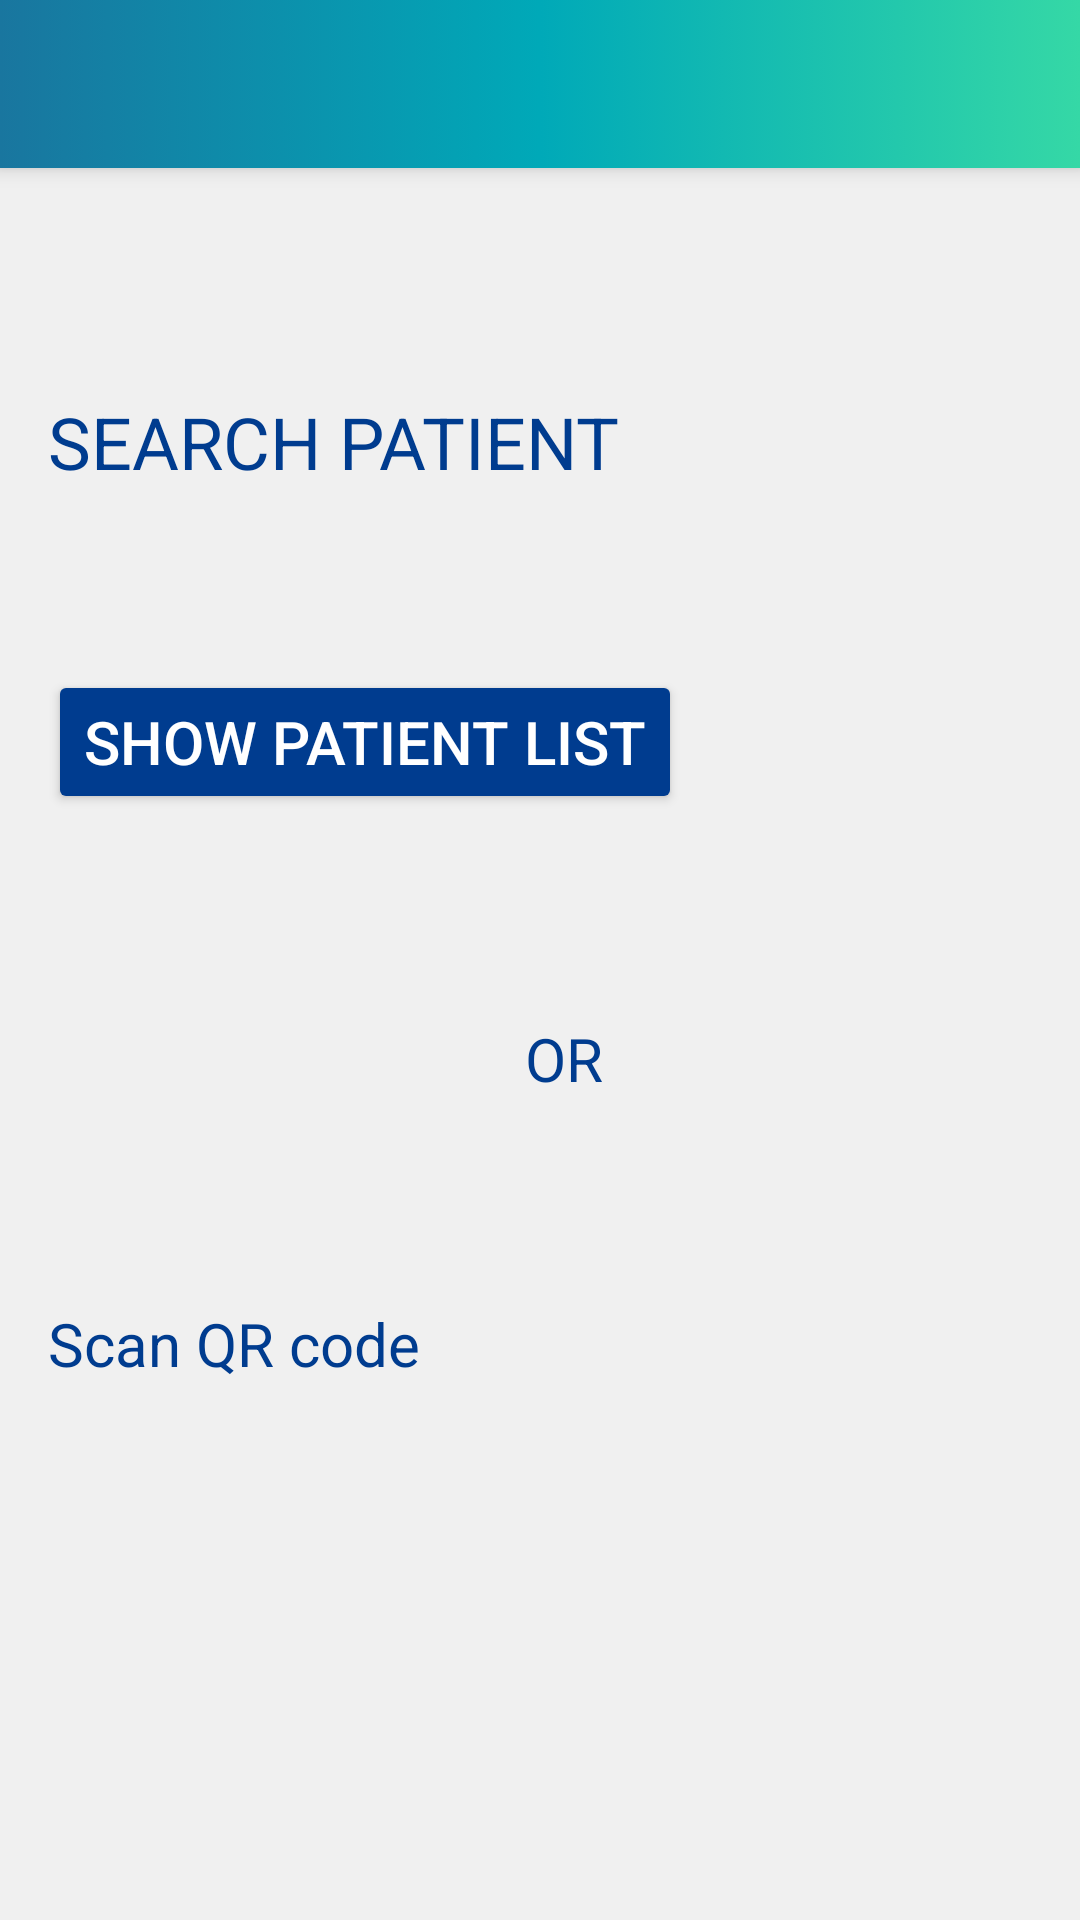

The Android layout XML behind this screen, and the referenced resources:
<!-- AndroidManifest.xml: application theme AppTheme -->
<!-- res/layout/activity_search_patient.xml -->
<?xml version="1.0" encoding="utf-8"?>
<android.support.v4.widget.DrawerLayout xmlns:android="http://schemas.android.com/apk/res/android"
    xmlns:app="http://schemas.android.com/apk/res-auto"
    xmlns:tools="http://schemas.android.com/tools"
    android:id="@+id/drawer_layout"
    android:layout_width="match_parent"
    android:layout_height="match_parent"
    android:fitsSystemWindows="true"
    tools:context=".SearchPatientActivity">

    <LinearLayout
        android:layout_width="match_parent"
        android:layout_height="match_parent"
        android:orientation="vertical">

        <android.support.v7.widget.Toolbar
            android:id="@+id/toolbar"
            android:layout_width="match_parent"
            android:layout_height="?attr/actionBarSize"
            android:background="@drawable/gradient"
            android:elevation="4dp"
            android:theme="@style/ThemeOverlay.AppCompat.Dark.ActionBar"
            app:popupTheme="@style/ThemeOverlay.AppCompat.Light">

            <ImageButton
                android:id="@+id/imgBtnLanguage"
                android:layout_width="wrap_content"
                android:layout_height="wrap_content"
                android:layout_gravity="right"
                android:background="@android:color/transparent"
                android:paddingRight="28dp"
                app:srcCompat="@drawable/lang" />

        </android.support.v7.widget.Toolbar>

        <FrameLayout
            android:id="@+id/fragment_container"
            android:layout_width="match_parent"
            android:layout_height="match_parent" />

    </LinearLayout>

    <LinearLayout
        android:layout_width="match_parent"
        android:layout_height="match_parent"
        android:layout_marginTop="?attr/actionBarSize">

        <ScrollView
            android:id="@+id/scroll"
            android:layout_width="match_parent"
            android:layout_height="match_parent"
            android:layout_marginTop="55dp">


            <android.support.constraint.ConstraintLayout
                android:layout_width="match_parent"
                android:layout_height="match_parent">
                
                <TextView
                    android:id="@+id/pageTitle"
                    android:layout_marginTop="20dp"
                    android:layout_marginStart="@dimen/marginStart"
                    android:layout_width="wrap_content"
                    android:layout_height="wrap_content"
                    android:textSize="24dp"
                    android:textAllCaps="true"
                    android:text="@string/searchPatient"
                    app:layout_constraintTop_toTopOf="parent"
                    app:layout_constraintStart_toStartOf="parent" />

                
                <Button
                    android:id="@+id/buttonSearch"
                    android:layout_width="wrap_content"
                    android:layout_height="wrap_content"
                    android:layout_marginTop="60dp"
                    android:layout_marginStart="@dimen/marginStart"
                    android:layout_marginEnd="@dimen/marginEnd"
                    android:text="@string/showPatient"
                    android:textColor="#FFFFFF"
                    android:textSize="@dimen/textSize"
                    app:layout_constraintStart_toStartOf="parent"
                    app:layout_constraintTop_toBottomOf="@+id/pageTitle"/>

                
                <TextView
                    android:id="@+id/textViewOr"
                    android:layout_width="wrap_content"
                    android:layout_height="wrap_content"
                    android:layout_marginStart="32dp"
                    android:layout_marginTop="68dp"
                    android:layout_marginEnd="@dimen/marginEnd"
                    android:textSize="@dimen/textSize"
                    android:text="@string/alternative"
                    app:layout_constraintEnd_toEndOf="parent"
                    app:layout_constraintStart_toStartOf="parent"
                    app:layout_constraintTop_toBottomOf="@+id/buttonSearch" />
                
                <TextView
                    android:id="@+id/textViewScanCode"
                    android:layout_width="wrap_content"
                    android:layout_height="wrap_content"
                    android:layout_marginStart="@dimen/marginStart"
                    android:layout_marginTop="68dp"
                    android:textSize="@dimen/textSize"
                    android:text="@string/scan"
                    app:layout_constraintStart_toStartOf="parent"
                    app:layout_constraintTop_toBottomOf="@+id/textViewOr" />

                <ImageView
                    android:id="@+id/imageViewScanCode"
                    android:layout_width="58dp"
                    android:layout_height="63dp"
                    android:layout_marginEnd="@dimen/marginEnd"
                    app:layout_constraintEnd_toEndOf="parent"
                    app:layout_constraintTop_toTopOf="@+id/textViewScanCode"
                    app:srcCompat="@drawable/qrcode" />

            </android.support.constraint.ConstraintLayout>
        </ScrollView>
    </LinearLayout>
    <android.support.design.widget.NavigationView
        android:id="@+id/nav_view"
        android:layout_width="wrap_content"
        android:layout_height="match_parent"
        android:layout_gravity="start"
        app:headerLayout="@layout/nav_header"
        app:menu="@menu/drawer_menu" />
</android.support.v4.widget.DrawerLayout>
<!-- res/layout/nav_header.xml (included above) -->
<?xml version="1.0" encoding="utf-8"?>
<LinearLayout xmlns:android="http://schemas.android.com/apk/res/android"
    android:layout_width="match_parent"
    android:layout_height="176dp"
    android:layout_gravity="bottom"
    android:background="@color/colorAccent"
    android:orientation="horizontal"
    android:padding="16dp"
    android:theme="@style/ThemeOverlay.AppCompat.Dark">

    <ImageView
        android:layout_width="114dp"
        android:layout_height="64dp"
        android:layout_marginTop="50dp"
        android:paddingRight="30dp"
        android:src="@drawable/asilapp" />

    <TextView
        android:layout_width="wrap_content"
        android:layout_height="33dp"
        android:layout_marginTop="70dp"
        android:paddingRight="30dp"
        android:text="@string/app_name"
        android:textAppearance="@style/TextAppearance.AppCompat.Body1"
        android:textColor="@color/common_google_signin_btn_text_dark_default"
        android:textSize="@dimen/titleTextSize" />


</LinearLayout>
<!-- resources referenced by this layout -->
<resources>
  <color name="colorAccent">#26c6da</color>
  <dimen name="marginEnd">16dp</dimen>
  <dimen name="marginStart">16dp</dimen>
  <dimen name="textSize">20dp</dimen>
  <dimen name="titleTextSize">24dp</dimen>
  <!-- drawable asilapp: png bitmap (drawable, 35389 bytes) -->
  <!-- drawable gradient (drawable) -->
  <?xml version="1.0" encoding="utf-8"?>
  <selector xmlns:android="http://schemas.android.com/apk/res/android">
     <item>
      <shape>
      <gradient
          android:startColor = "#19769F"
          android:centerColor = "#00A9B8"
          android:endColor = "#35D8A6"
          android:type = "linear"/>
  </shape>
     </item>
  </selector>
  <!-- drawable lang: png bitmap (drawable, 1493 bytes) -->
  <!-- drawable qrcode: png bitmap (drawable, 3636 bytes) -->
  <string name="alternative">OR</string>
  <string name="app_name" translatable="false">asilApp</string>
  <string name="scan">Scan QR code</string>
  <string name="searchPatient">Search patient</string>
  <string name="showPatient">Show Patient List</string>
  <style name="AppTheme" parent="Theme.AppCompat.Light.NoActionBar">
          <item name="colorPrimary">@color/colorPrimary</item>
          <item name="colorPrimaryDark">@color/colorPrimaryDark</item>
          <item name="colorAccent">@color/colorAccent</item>
          <item name="colorButtonNormal">@color/colorPrimaryDark</item>
          <item name="android:textColor">@color/colorPrimaryDark</item>
          <item name="android:windowBackground">@color/window_background</item>
          <item name="android:textSize">17sp</item>
          <item name="android:editTextColor">#3E3E3E</item>
      </style>
  <color name="colorPrimary">#1565c0</color>
  <color name="colorPrimaryDark">#003c8f</color>
  <color name="window_background">#F0F0F0</color>
</resources>
